Run: headless pygame with SDL's dummy video driver; simulated clock (each Clock.tick advances the game by its frame time, no real sleeping); random seed 0; keys injected as events and as key.get_pressed() state; no mouse input; restart key R tapped at the start of phases 3 and 4.
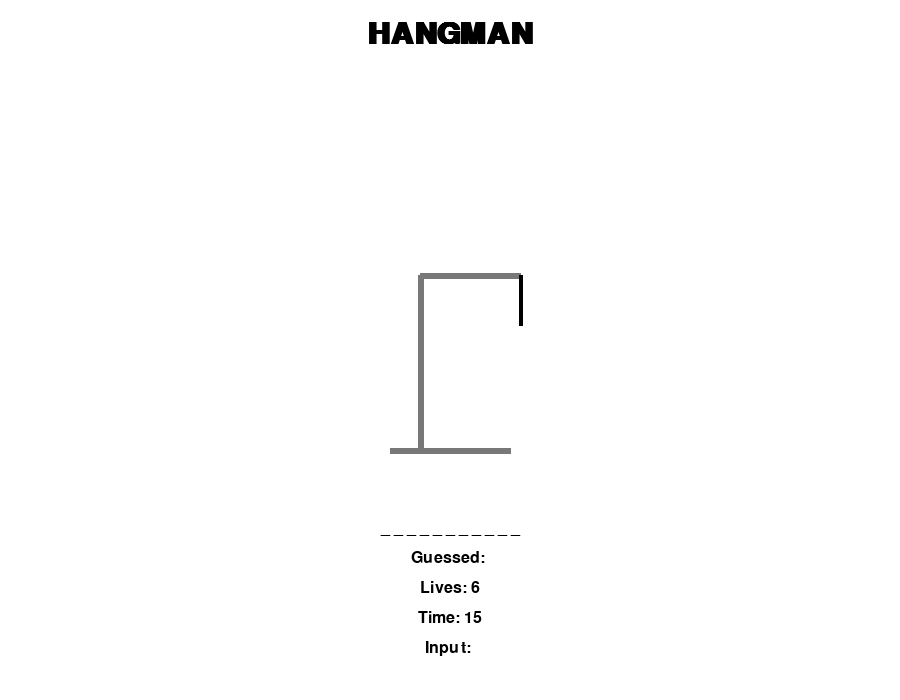
Frame 1 of 4 · flips 1–60 · no input
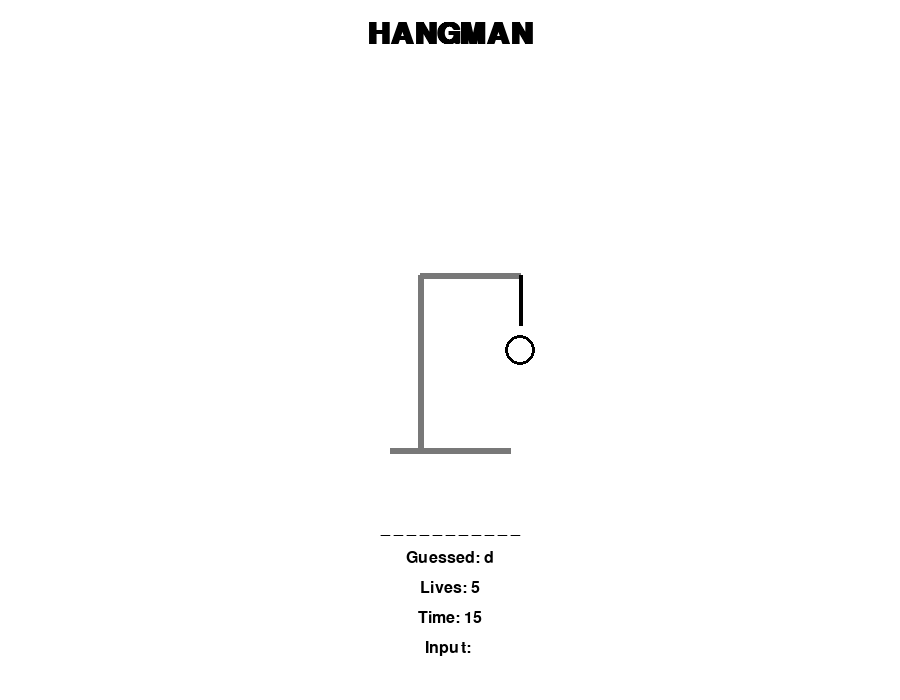
Frame 2 of 4 · flips 61–180 · tapped SPACE, RETURN · held RIGHT (→), D
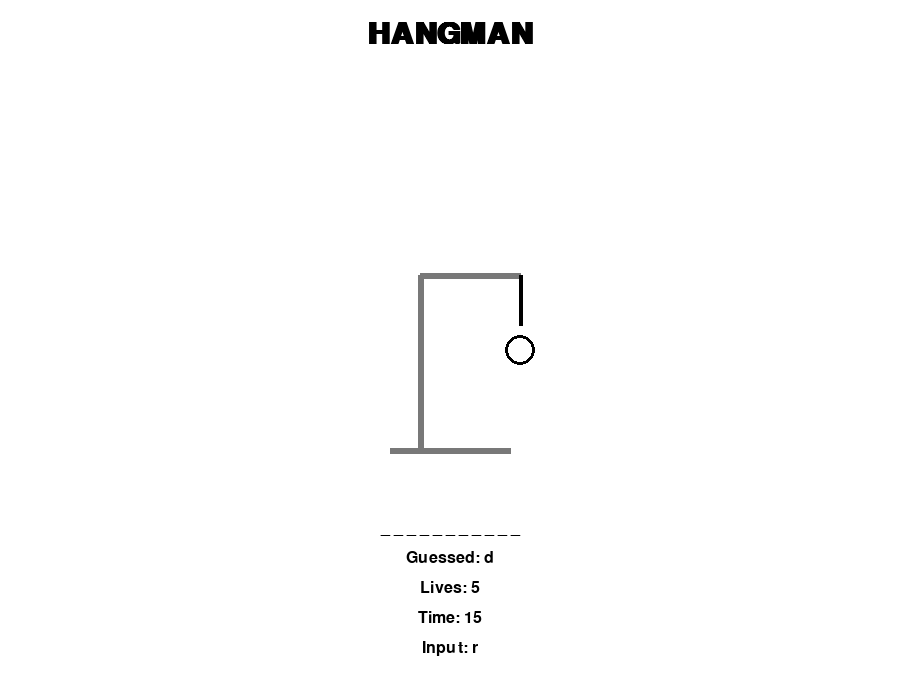
Frame 3 of 4 · flips 181–300 · tapped R · held DOWN (↓), S
Frame 4 of 4 · flips 301–420 · tapped R · held LEFT (←), A, UP (↑), W · screen unchanged from frame 3, image omitted

The pygame program that drew these frames:

import random
import time
import pygame
import sys
import math


# Game settings
WIDTH, HEIGHT = 900, 700
WHITE = (255, 255, 255)
BLACK = (0, 0, 0)
RED = BLACK
GREEN = BLACK
BLUE = BLACK
YELLOW = BLACK
GRAY = (120, 120, 120)
FONT_SIZE = 44
SMALL_FONT_SIZE = 24
LIVES = 6
TIMER_LIMIT = 15

# Word and phrase lists
WORDS = ["python", "hangman", "school", "programming", "testing"]
PHRASES = ["open source", "unit test", "software engineering", "artificial intelligence"]


class HangmanGame:
    def __init__(self, level='basic'):
        self.level = level
        self.lives = LIVES
        self.answer = ''
        self.display = []
        self.guessed = set()
        self.start_time = time.time()
        self.timer = TIMER_LIMIT
        self.game_over = False
        self.win = False
        self.animation_progress = 0  # For hanging animation
        self.pick_word()

    def pick_word(self):
        if self.level == 'basic':
            self.answer = random.choice(WORDS)
        else:
            self.answer = random.choice(PHRASES)
        self.display = ['_' if c.isalpha() else c for c in self.answer]
        self.guessed = set()
        self.lives = LIVES
        self.start_time = time.time()
        self.timer = TIMER_LIMIT
        self.game_over = False
        self.win = False
        self.animation_progress = 0

    def guess(self, letter):
        letter = letter.lower()
        if letter in self.guessed or not letter.isalpha() or self.game_over:
            return
        self.guessed.add(letter)
        if letter in self.answer:
            for i, c in enumerate(self.answer):
                if c == letter:
                    self.display[i] = letter
            if '_' not in self.display:
                self.win = True
                self.game_over = True
        else:
            self.lives -= 1
            if self.lives <= 0:
                self.game_over = True

    def update_timer(self):
        elapsed = time.time() - self.start_time
        self.timer = max(0, TIMER_LIMIT - int(elapsed))
        if self.timer == 0 and not self.game_over:
            self.lives -= 1
            self.start_time = time.time()
            self.timer = TIMER_LIMIT
            if self.lives <= 0:
                self.game_over = True

    def get_display_word(self):
        return ' '.join(self.display)

    def get_answer(self):
        return self.answer

    def animate_hanging(self):
        if self.game_over and not self.win and self.animation_progress < 30:
            self.animation_progress += 1

# Pygame UI

pygame.init()
screen = pygame.display.set_mode((WIDTH, HEIGHT))
pygame.display.set_caption('Hangman Game')
font = pygame.font.SysFont('consolas', FONT_SIZE, bold=True)
small_font = pygame.font.SysFont('consolas', SMALL_FONT_SIZE)
clock = pygame.time.Clock()

game = HangmanGame(level='basic')
input_letter = ''
message = ''


def draw_hangman(surface, lives, anim=0):
    # Draw hangman at vertical center
    center_x = WIDTH // 2
    base_y = HEIGHT // 2 + 100
    # Base
    pygame.draw.line(surface, GRAY, (center_x-60, base_y), (center_x+60, base_y), 6)
    # Pole
    pygame.draw.line(surface, GRAY, (center_x-30, base_y), (center_x-30, base_y-175), 6)
    # Top bar
    pygame.draw.line(surface, GRAY, (center_x-30, base_y-175), (center_x+70, base_y-175), 6)
    # Rope
    pygame.draw.line(surface, BLACK, (center_x+70, base_y-175), (center_x+70, base_y-125), 4)
    # Animate hangman
    # Head
    if lives <= 5 or anim > 0:
        pygame.draw.circle(surface, BLACK, (center_x+70, base_y-100), 15, 3)
    # Body
    if lives <= 4 or anim > 5:
        pygame.draw.line(surface, BLACK, (center_x+70, base_y-85), (center_x+70, base_y-45), 3)
    # Left arm
    if lives <= 3 or anim > 10:
        pygame.draw.line(surface, BLACK, (center_x+70, base_y-75), (center_x+40, base_y-65), 3)
    # Right arm
    if lives <= 2 or anim > 15:
        pygame.draw.line(surface, BLACK, (center_x+70, base_y-75), (center_x+100, base_y-65), 3)
    # Left leg
    if lives <= 1 or anim > 20:
        pygame.draw.line(surface, BLACK, (center_x+70, base_y-45), (center_x+50, base_y-15), 3)
    # Right leg
    if lives <= 0 or anim > 25:
        pygame.draw.line(surface, BLACK, (center_x+70, base_y-45), (center_x+90, base_y-15), 3)
    # Animate swinging if game over
    if lives <= 0 and anim > 0:
        angle = math.sin(anim/5) * 0.2
        pygame.draw.line(surface, BLACK, (center_x+70, base_y-175), (center_x+70+int(10*math.sin(angle)), base_y-125+int(10*math.cos(angle))), 4)


def draw_ui():
    # Title at top
    title = font.render('HANGMAN', True, BLACK)
    screen.blit(title, (WIDTH//2 - title.get_width()//2, 20))

    # All info at bottom center, smaller
    y_start = HEIGHT - 180
    # Word display
    word_surface = small_font.render(game.get_display_word(), True, BLACK)
    screen.blit(word_surface, (WIDTH//2 - word_surface.get_width()//2, y_start))
    # Guessed letters
    guessed_surface = small_font.render('Guessed: ' + ' '.join(sorted(game.guessed)), True, BLACK)
    screen.blit(guessed_surface, (WIDTH//2 - guessed_surface.get_width()//2, y_start + 30))
    # Lives
    lives_surface = small_font.render(f'Lives: {game.lives}', True, BLACK)
    screen.blit(lives_surface, (WIDTH//2 - lives_surface.get_width()//2, y_start + 60))
    # Timer
    timer_surface = small_font.render(f'Time: {game.timer}', True, BLACK)
    screen.blit(timer_surface, (WIDTH//2 - timer_surface.get_width()//2, y_start + 90))
    # Input
    input_surface = small_font.render(f'Input: {input_letter}', True, BLACK)
    screen.blit(input_surface, (WIDTH//2 - input_surface.get_width()//2, y_start + 120))

def draw_game_over():
    overlay = pygame.Surface((WIDTH, HEIGHT), pygame.SRCALPHA)
    overlay.fill((255,255,255,220))
    screen.blit(overlay, (0,0))
    if game.win:
        msg = 'You Win!'
        color = GREEN
    else:
        msg = 'Game Over!'
        color = RED
    msg_surface = font.render(msg, True, color)
    screen.blit(msg_surface, (WIDTH//2 - msg_surface.get_width()//2, 120))
    ans_surface = small_font.render(f'Answer: {game.get_answer()}', True, BLACK)
    screen.blit(ans_surface, (WIDTH//2 - ans_surface.get_width()//2, 220))
    restart_surface = small_font.render('Press R to restart or Q to quit.', True, BLUE)
    screen.blit(restart_surface, (WIDTH//2 - restart_surface.get_width()//2, 320))

running = True
while running:
    screen.fill(WHITE)
    for event in pygame.event.get():
        if event.type == pygame.QUIT:
            running = False
        elif event.type == pygame.KEYDOWN and not game.game_over:
            if event.key == pygame.K_RETURN and input_letter:
                game.guess(input_letter)
                input_letter = ''
            elif event.unicode.isalpha() and len(event.unicode) == 1:
                input_letter = event.unicode.lower()
        elif event.type == pygame.KEYDOWN and game.game_over:
            if event.key == pygame.K_r:
                game.pick_word()
                input_letter = ''
                message = ''
            elif event.key == pygame.K_q:
                running = False

    if not game.game_over:
        game.update_timer()
    else:
        game.animate_hanging()

    # Draw hangman with animation
    draw_hangman(screen, game.lives, game.animation_progress)
    draw_ui()
    if game.game_over:
        draw_game_over()

    pygame.display.flip()
    clock.tick(30)

pygame.quit()
sys.exit()
